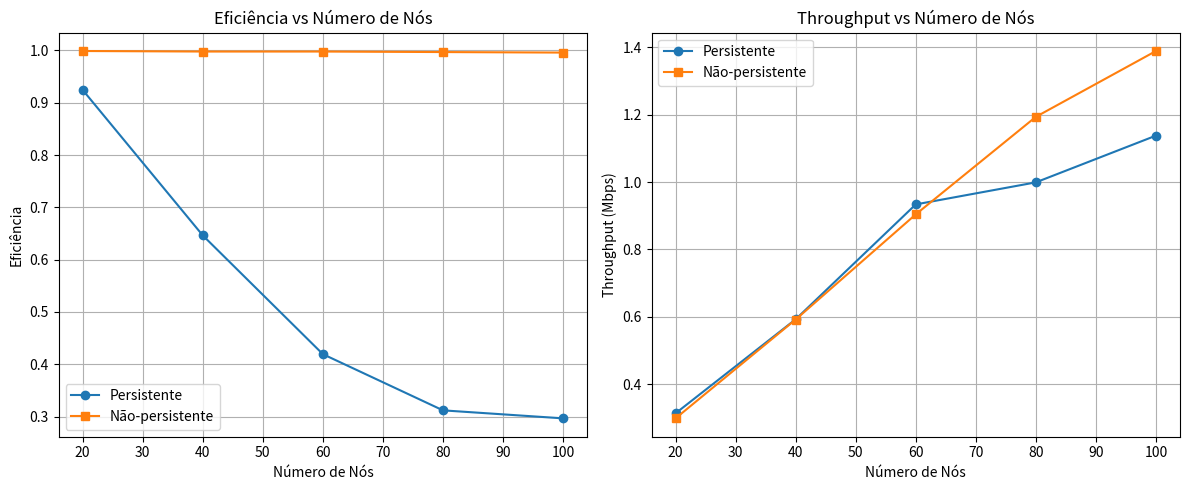

Recreate this plot in Python.
import random
import math
import collections
import matplotlib.pyplot as plt

# Ajuste de tempo de simulação para evitar travamento
maxSimulationTime = 300

class Node:
    def __init__(self, location, A):
        self.queue = collections.deque(self.generate_queue(A))
        self.location = location 
        self.collisions = 0
        self.wait_collisions = 0
        self.MAX_COLLISIONS = 10

    def collision_occured(self, R):
        self.collisions += 1
        if self.collisions > self.MAX_COLLISIONS:
            return self.pop_packet()

        backoff_time = self.queue[0] + self.exponential_backoff_time(R, self.collisions)
        for i in range(len(self.queue)):
            if backoff_time >= self.queue[i]:
                self.queue[i] = backoff_time
            else:
                break

    def successful_transmission(self):
        self.collisions = 0
        self.wait_collisions = 0

    def generate_queue(self, A):
        packets = []
        arrival_time_sum = 0
        while arrival_time_sum <= maxSimulationTime:
            arrival_time_sum += get_exponential_random_variable(A)
            packets.append(arrival_time_sum)
        return sorted(packets)

    def exponential_backoff_time(self, R, general_collisions):
        rand_num = random.random() * (pow(2, general_collisions) - 1)
        return rand_num * 512/float(R)  

    def pop_packet(self):
        if self.queue:
            self.queue.popleft()
        self.collisions = 0
        self.wait_collisions = 0

    def non_persistent_bus_busy(self, R):
        self.wait_collisions += 1
        if self.wait_collisions > self.MAX_COLLISIONS:
            return self.pop_packet()

        backoff_time = self.queue[0] + self.exponential_backoff_time(R, self.wait_collisions)
        for i in range(len(self.queue)):
            if backoff_time >= self.queue[i]:
                self.queue[i] = backoff_time
            else:
                break


def get_exponential_random_variable(param):
    uniform_random_value = 1 - random.uniform(0, 1)
    return (-math.log(1 - uniform_random_value) / float(param))

def build_nodes(N, A, D):
    return [Node(i * D, A) for i in range(N)]

def csma_cd(N, A, R, L, D, S, is_persistent):
    curr_time = 0
    transmitted_packets = 0
    successfuly_transmitted_packets = 0
    nodes = build_nodes(N, A, D)

    while True:
        min_node = None
        min_time = float("inf")
        for node in nodes:
            if node.queue and node.queue[0] < min_time:
                min_node = node
                min_time = node.queue[0]

        if min_node is None:
            break

        curr_time = min_time
        transmitted_packets += 1
        collsion_occurred_once = False

        for node in nodes:
            if node.location != min_node.location and node.queue:
                delta_location = abs(min_node.location - node.location)
                t_prop = delta_location / float(S)
                t_trans = L / float(R)
                will_collide = node.queue[0] <= (curr_time + t_prop)

                if (curr_time + t_prop) < node.queue[0] < (curr_time + t_prop + t_trans):
                    if is_persistent:
                        for i in range(len(node.queue)):
                            if (curr_time + t_prop) < node.queue[i] < (curr_time + t_prop + t_trans):
                                node.queue[i] = (curr_time + t_prop + t_trans)
                            else:
                                break
                    else:
                        node.non_persistent_bus_busy(R)

                if will_collide:
                    collsion_occurred_once = True
                    transmitted_packets += 1
                    node.collision_occured(R)

        if not collsion_occurred_once:
            successfuly_transmitted_packets += 1
            min_node.pop_packet()
        else:
            min_node.collision_occured(R)

        # Limite de pacotes simulados para evitar travamento
        if transmitted_packets > 2000:
            break

    efficiency = successfuly_transmitted_packets / float(transmitted_packets) if transmitted_packets else 0
    throughput = (L * successfuly_transmitted_packets) / float(curr_time + (L / R)) * 1e-6
    return efficiency, throughput


# Parâmetros fixos
D = 10
C = 3 * pow(10, 8)
S = (2 / float(3)) * C
R = 1 * pow(10, 6)
L = 1500
A = 10  # taxa de chegada fixa para esta simulação

# Executar simulações
node_counts = list(range(20, 101, 20))
results_persistent = []
results_non_persistent = []

for N in node_counts:
    eff_p, thr_p = csma_cd(N, A, R, L, D, S, True)
    results_persistent.append((eff_p, thr_p))
    eff_np, thr_np = csma_cd(N, A, R, L, D, S, False)
    results_non_persistent.append((eff_np, thr_np))

# Separar para plotagem
eff_p_vals, thr_p_vals = zip(*results_persistent)
eff_np_vals, thr_np_vals = zip(*results_non_persistent)

# Gráficos
plt.figure(figsize=(12, 5))

plt.subplot(1, 2, 1)
plt.plot(node_counts, eff_p_vals, marker='o', label="Persistente")
plt.plot(node_counts, eff_np_vals, marker='s', label="Não-persistente")
plt.title("Eficiência vs Número de Nós")
plt.xlabel("Número de Nós")
plt.ylabel("Eficiência")
plt.grid(True)
plt.legend()

plt.subplot(1, 2, 2)
plt.plot(node_counts, thr_p_vals, marker='o', label="Persistente")
plt.plot(node_counts, thr_np_vals, marker='s', label="Não-persistente")
plt.title("Throughput vs Número de Nós")
plt.xlabel("Número de Nós")
plt.ylabel("Throughput (Mbps)")
plt.grid(True)
plt.legend()

plt.tight_layout()
plt.show()
